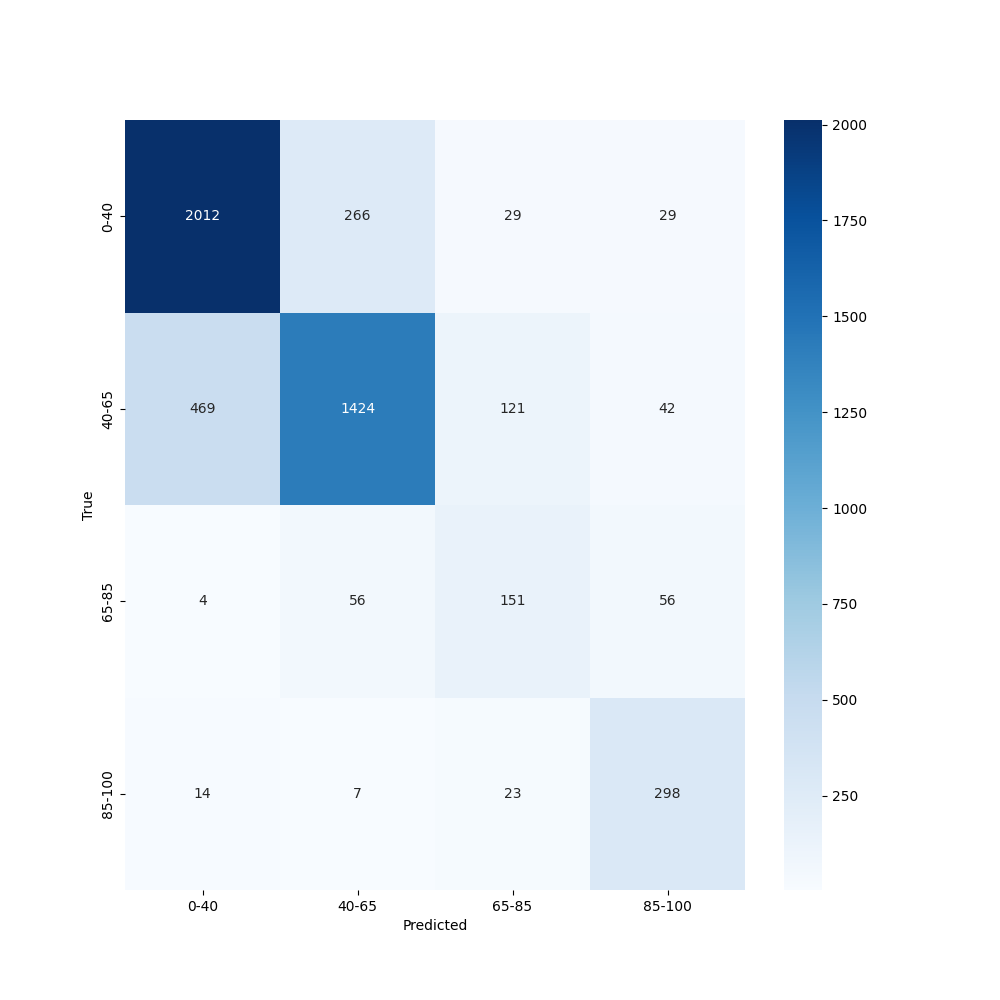

Source data for this figure (header and first rows):
, precision, recall, f1-score, support
0-40, 0.8051, 0.8613, 0.8323, 2336
40-65, 0.8123, 0.6926, 0.7477, 2056
65-85, 0.466, 0.5655, 0.511, 267.0
85-100, 0.7012, 0.8713, 0.7771, 342.0
accuracy, 0.7768, 0.7768, 0.7768, 0.7768
macro avg, 0.6962, 0.7477, 0.717, 5001
weighted avg, 0.7829, 0.7768, 0.7766, 5001
